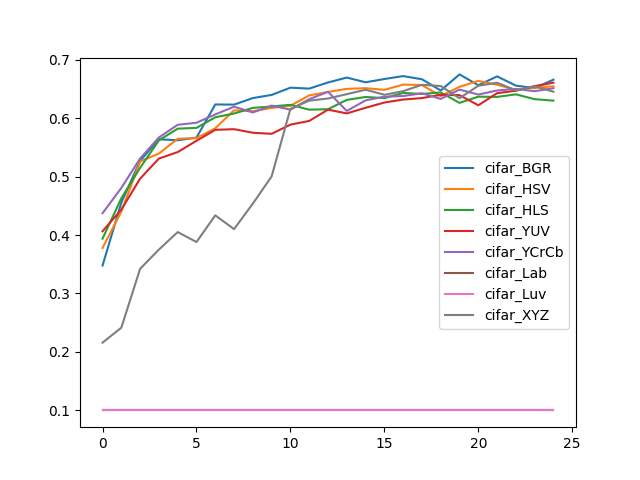

The table this chart was drawn from, first rows:
, cifar_BGR, cifar_HSV, cifar_HLS, cifar_YUV, cifar_YCrCb, cifar_Lab, cifar_Luv, cifar_XYZ
0, 0.3478, 0.3778, 0.3938, 0.4064, 0.4373, 0.1, 0.1, 0.2159
1, 0.4554, 0.4401, 0.4628, 0.4435, 0.4805, 0.1, 0.1, 0.2415
2, 0.5269, 0.5259, 0.515, 0.4964, 0.5308, 0.1, 0.1, 0.3422
3, 0.5637, 0.5393, 0.5619, 0.5308, 0.5668, 0.1, 0.1, 0.3751
4, 0.5621, 0.5646, 0.5819, 0.5418, 0.5885, 0.1, 0.1, 0.405
5, 0.5666, 0.5658, 0.5832, 0.5612, 0.592, 0.1, 0.1, 0.388
6, 0.6233, 0.5825, 0.6014, 0.5799, 0.6063, 0.1, 0.1, 0.4336
7, 0.623, 0.6133, 0.6078, 0.581, 0.6195, 0.1, 0.1, 0.4101
8, 0.6342, 0.6117, 0.6174, 0.5749, 0.6096, 0.1, 0.1, 0.4537
9, 0.6396, 0.6174, 0.6198, 0.5731, 0.6214, 0.1, 0.1, 0.5002
10, 0.652, 0.6211, 0.6227, 0.5888, 0.6144, 0.1, 0.1, 0.6159
11, 0.6504, 0.6388, 0.6144, 0.5951, 0.6323, 0.1, 0.1, 0.6298
12, 0.6609, 0.6446, 0.6151, 0.6144, 0.645, 0.1, 0.1, 0.6335
13, 0.6693, 0.65, 0.6311, 0.608, 0.6122, 0.1, 0.1, 0.6409
14, 0.6612, 0.6511, 0.6361, 0.6176, 0.6303, 0.1, 0.1, 0.6485
15, 0.6668, 0.6483, 0.6341, 0.6266, 0.6366, 0.1, 0.1, 0.6398
16, 0.6718, 0.6573, 0.643, 0.6317, 0.6377, 0.1, 0.1, 0.646
17, 0.6664, 0.6565, 0.6413, 0.6342, 0.6424, 0.1, 0.1, 0.6569
18, 0.6472, 0.6375, 0.6438, 0.6398, 0.6328, 0.1, 0.1, 0.6548
19, 0.6747, 0.6535, 0.626, 0.6392, 0.6487, 0.1, 0.1, 0.6339
20, 0.6562, 0.6636, 0.6366, 0.6219, 0.6402, 0.1, 0.1, 0.6553
21, 0.6713, 0.6569, 0.6362, 0.6426, 0.6472, 0.1, 0.1, 0.6604
22, 0.6555, 0.6486, 0.6406, 0.6467, 0.6498, 0.1, 0.1, 0.6473
23, 0.6512, 0.6519, 0.6323, 0.6547, 0.646, 0.1, 0.1, 0.6543
24, 0.6657, 0.6544, 0.6298, 0.6605, 0.6511, 0.1, 0.1, 0.6451
